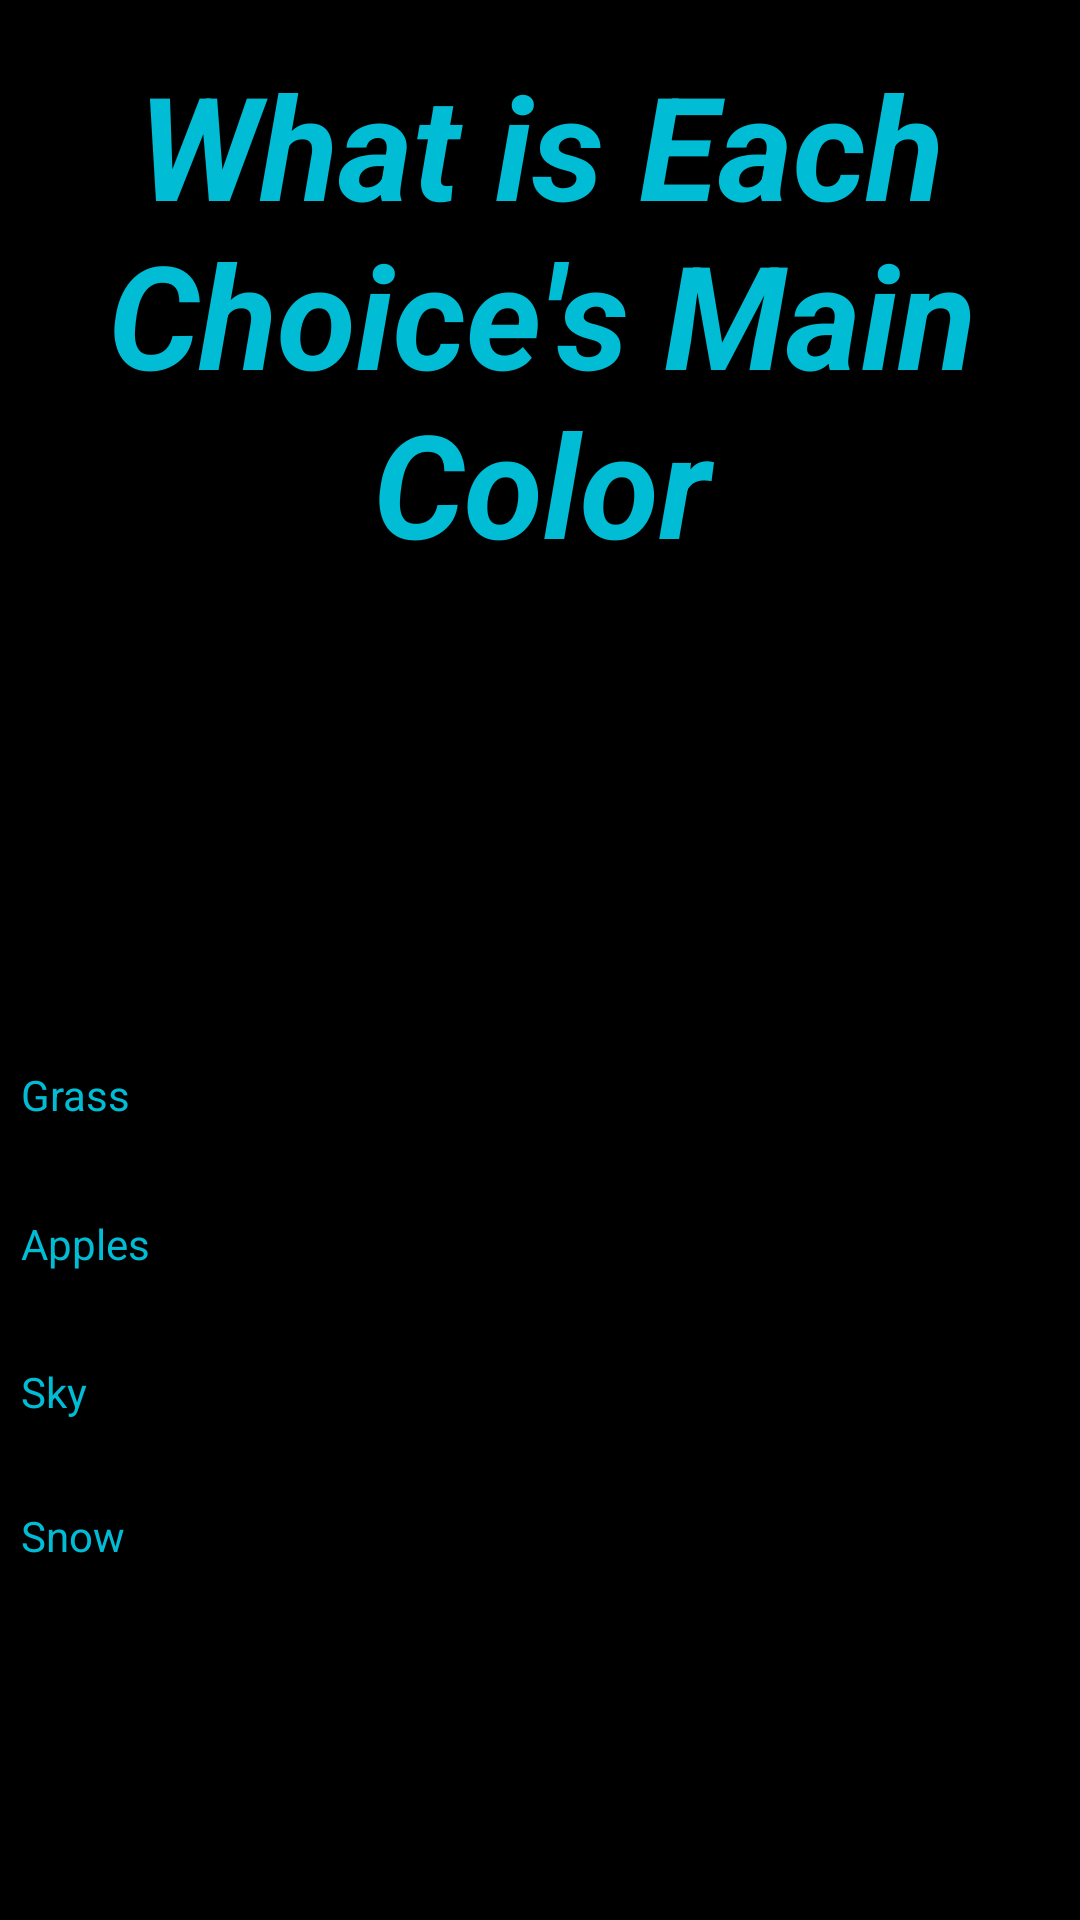

Write the Android layout XML for this screen, with the resource values it uses.
<!-- AndroidManifest.xml: application theme Theme.Finalproject -->
<!-- res/layout/activity_weather.xml -->
<?xml version="1.0" encoding="utf-8"?>
<androidx.constraintlayout.widget.ConstraintLayout xmlns:android="http://schemas.android.com/apk/res/android"
    xmlns:app="http://schemas.android.com/apk/res-auto"
    xmlns:tools="http://schemas.android.com/tools"
    android:layout_width="match_parent"
    android:layout_height="match_parent"
    android:background="#000000"
    android:backgroundTint="#000000"
    tools:context=".option_picker">

    <TextView
        android:id="@+id/textChoice"
        android:layout_width="wrap_content"
        android:layout_height="wrap_content"
        android:layout_marginStart="39dp"
        android:layout_marginTop="16dp"
        android:layout_marginEnd="24dp"
        android:layout_marginBottom="148dp"
        android:text="What is Each Choice's Main Color"
        android:textAlignment="center"
        android:textColor="#00BCD4"
        android:textColorHighlight="#191818"
        android:textSize="48sp"
        android:textStyle="bold|italic"
        app:layout_constraintBottom_toTopOf="@+id/RadioGroupChooseOption"
        app:layout_constraintEnd_toEndOf="parent"
        app:layout_constraintHorizontal_bias="0.619"
        app:layout_constraintStart_toStartOf="parent"
        app:layout_constraintTop_toTopOf="parent" />

    <RadioGroup
        android:id="@+id/RadioGroupChooseOption"
        android:layout_width="411dp"
        android:layout_height="200dp"
        android:layout_marginTop="148dp"
        app:layout_constraintEnd_toEndOf="parent"
        app:layout_constraintStart_toStartOf="parent"
        app:layout_constraintTop_toBottomOf="@+id/textChoice">

        <RadioButton
            android:id="@+id/radioGrass"
            android:layout_width="match_parent"
            android:layout_height="wrap_content"
            android:text="Grass"
            android:textColor="#00BCD4" />

        <RadioButton
            android:id="@+id/radioApples"
            android:layout_width="404dp"
            android:layout_height="51dp"
            android:text="Apples"
            android:textColor="#00BCD4" />

        <RadioButton
            android:id="@+id/radioSky"
            android:layout_width="match_parent"
            android:layout_height="wrap_content"
            android:text="Sky"
            android:textColor="#00BCD4" />

        <RadioButton
            android:id="@+id/radioSnow"
            android:layout_width="match_parent"
            android:layout_height="wrap_content"
            android:text="Snow"
            android:textColor="#00BCD4" />
    </RadioGroup>


</androidx.constraintlayout.widget.ConstraintLayout>
<!-- resources referenced by this layout -->
<resources>
  <style name="Theme.Finalproject" parent="Theme.MaterialComponents.DayNight.DarkActionBar">
          
          <item name="colorPrimary">@color/purple_500</item>
          <item name="colorPrimaryVariant">@color/purple_700</item>
          <item name="colorOnPrimary">@color/white</item>
          
          <item name="colorSecondary">@color/teal_200</item>
          <item name="colorSecondaryVariant">@color/teal_700</item>
          <item name="colorOnSecondary">@color/black</item>
          
          <item name="android:statusBarColor" tools:targetApi="l">?attr/colorPrimaryVariant</item>
          
      </style>
  <!-- not gathered from this repository: default colours our renderer supplied (Android Studio template values) -->
  <color name="purple_500">#FF6200EE</color>
  <color name="purple_700">#FF3700B3</color>
  <color name="teal_200">#FF03DAC5</color>
  <color name="teal_700">#FF018786</color>
  <color name="black">#FF000000</color>
  <color name="white">#FFFFFFFF</color>
</resources>
